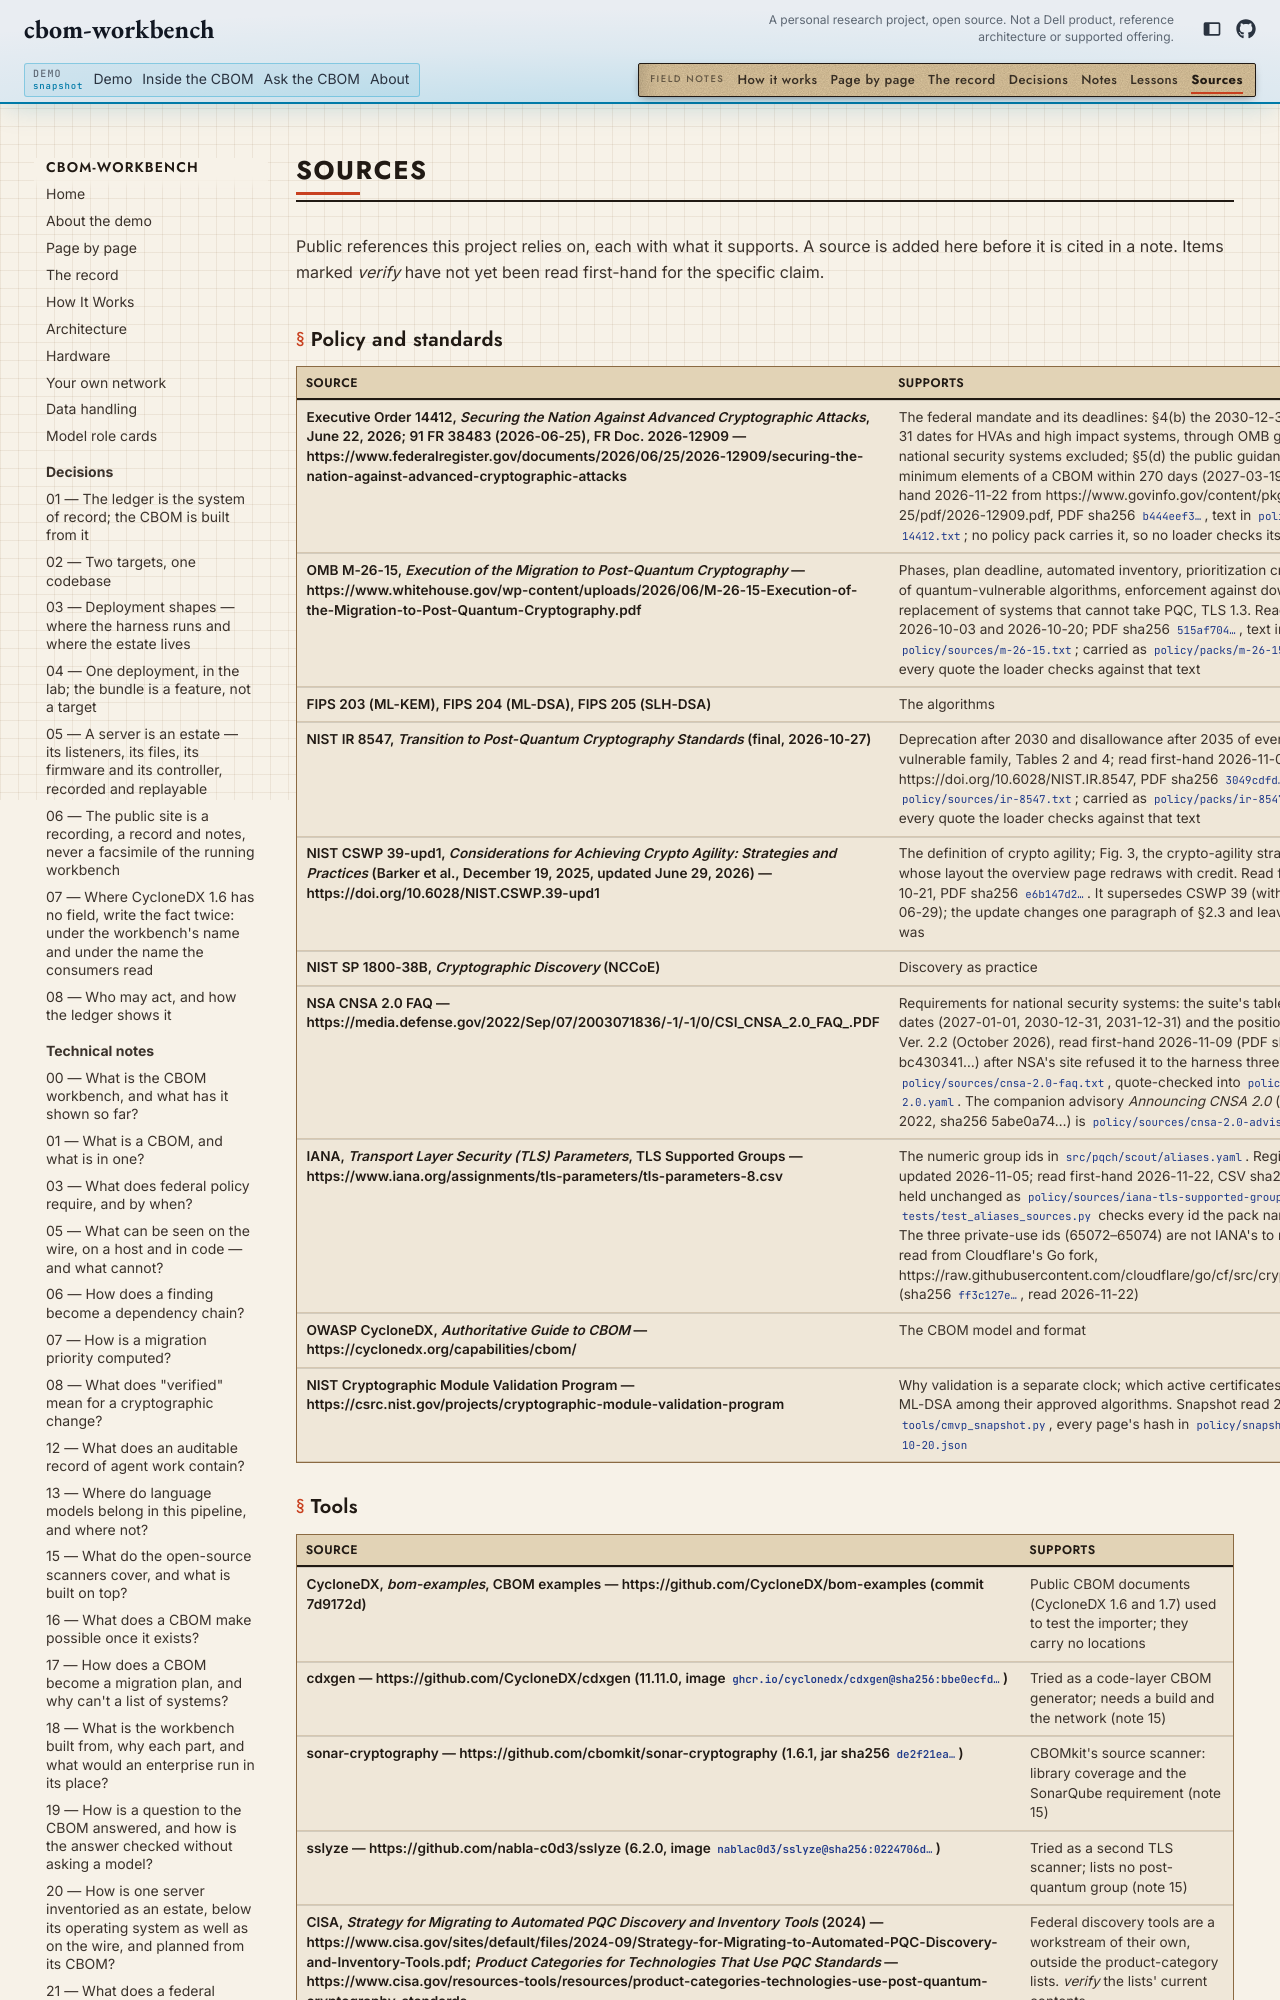

repository: kenrollins/cbom-workbench · page: site/sources/index.html · generator: mkdocs

# Sources

Public references this project relies on, each with what it supports. A source
is added here before it is cited in a note. Items marked *verify* have not yet
been read first-hand for the specific claim.
